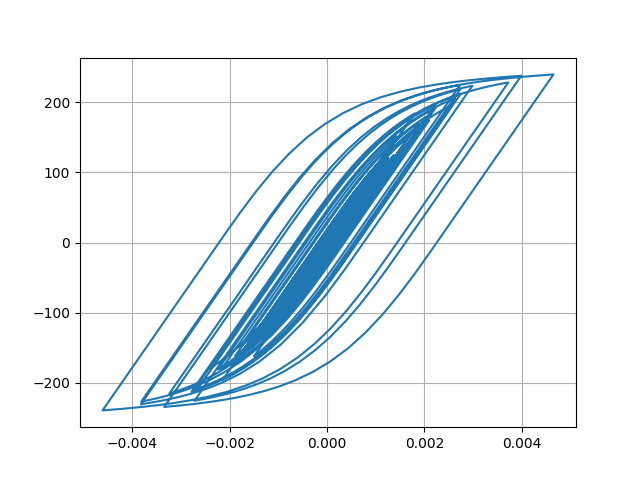

Values plotted in this chart, from the file beside it:
Desplacment, Force
0.0, 0.0
1.7619216025009112e-06, 0.1762
6.349123944741726e-06, 0.6349
1.2589843212442814e-05, 1.259
1.9661057568696094e-05, 1.966
2.6990553225348776e-05, 2.699
3.418156000005535e-05, 3.418
4.1001062465130835e-05, 4.1
4.7155112202487026e-05, 4.715
5.241811824680286e-05, 5.241
5.6734132635885296e-05, 5.672
6.013087196595865e-05, 6.012
6.265815851486198e-05, 6.264
6.451971836435869e-05, 6.45
6.627102801831758e-05, 6.625
6.839598068977723e-05, 6.838
7.10729687700056e-05, 7.105
7.421378055802218e-05, 7.419
7.760662610657502e-05, 7.758
8.090212714813853e-05, 8.087
8.337856836432988e-05, 8.334
8.44913998953888e-05, 8.446
8.398010809920636e-05, 8.394
8.179203167298358e-05, 8.176
7.779082129548161e-05, 7.776
7.198458697317796e-05, 7.195
6.499335554939848e-05, 6.496
5.748980352349382e-05, 5.745
5.020959174440484e-05, 5.017
4.35578506918492e-05, 4.352
3.732712246308137e-05, 3.729
3.1098618472459016e-05, 3.106
2.4624614698529067e-05, 2.459
1.7585407447619313e-05, 1.755
9.3285485159194e-06, 0.9293
-8.576010821078077e-07, -0.08929
-1.3936345281606319e-05, -1.397
-3.0453048455981816e-05, -3.049
-5.025944859604315e-05, -5.029
-7.265439564681232e-05, -7.267
-9.635222075237839e-05, -9.634
-0.0001201, -12.01
-0.0001431, -14.3
-0.0001646, -16.44
-0.0001831, -18.28
-0.0001975, -19.71
-0.0002072, -20.68
-0.0002127, -21.22
-0.0002161, -21.56
-0.0002196, -21.9
-0.0002246, -22.4
-0.0002317, -23.1
-0.0002402, -23.94
-0.0002492, -24.84
-0.0002585, -25.75
-0.0002678, -26.67
-0.0002768, -27.56
-0.000285, -28.37
-0.0002925, -29.11
-0.0002989, -29.74
... 2,941 more rows
